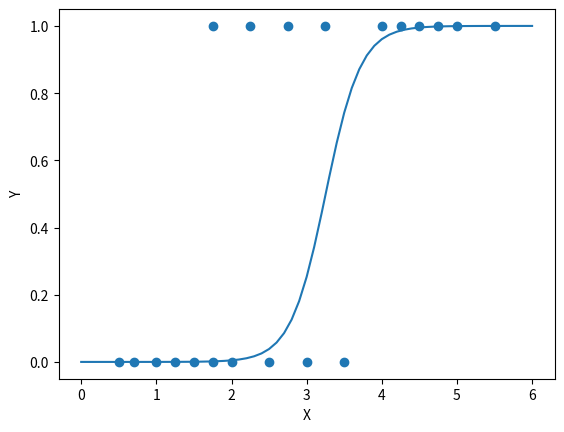

This figure's Python source:
import os
import math
import random
import logging

import matplotlib.pyplot as plt

logging.basicConfig(format='%(asctime)s %(message)s', level=logging.INFO)


def htheta_function(x, theta_0=0, theta_1=0):
    """
    Hypothesis function to use
    """

    z = theta_0 + theta_1 * x

    result = 1.0 / (1 + pow(math.e, -z))

    # Return value of sigmoid function
    return result


def obtain_points(func, theta_0, theta_1, min_x, max_x, step=0.1):
    """
    Return a tuple of x and the corresponding points for the given x
    """

    x_values = []
    y_values = []

    x = min_x

    while x <= max_x:

        y_values.append(func(x, theta_0, theta_1))
        x_values.append(x)

        x += step

    return (x_values, y_values)


def main():
    """
    Entry point for program
    """

    training_inputs = [
        0.5, 0.7, 1, 1.25, 1.5, 1.75, 1.75, 2, 2.25, 2.5, 2.75, 3, 3.25, 3.5,
        4, 4.25, 4.5, 4.75, 5, 5.5
    ]
    training_outputs = [
        0, 0, 0, 0, 0, 0, 1, 0, 1, 0, 1, 0, 1, 0, 1, 1, 1, 1, 1, 1
    ]

    # Assign random values to theta parameters
    theta_0 = random.random()
    theta_1 = random.random()

    # Learning rate
    alpha = 0.01

    output_dir = "output_3"
    max_no_of_iterations = 10000

    if not (os.path.isdir(output_dir)):
        os.makedirs(output_dir)

    logging.info(
        "Initial values\ntheta0: {}\ntheta1: {}".format(theta_0, theta_1))

    zipped_training_samples = [
        list(x) for x in zip(training_inputs, training_outputs)
    ]
    no_of_training_sample = len(zipped_training_samples)

    plt.scatter(training_inputs, training_outputs)
    plt.xlabel("X")
    plt.ylabel("Y")

    plt.savefig(os.path.join(output_dir, "scatter_plot.png"))

    no_of_iterations = 0
    stop_training = False
    while not (stop_training):

        # Temporary variables to hold data
        theta_0_correction = 0
        theta_1_correction = 0

        for training_sample in zipped_training_samples:
            # Unpack training input output
            training_input, training_ouput = training_sample

            htheta_value = htheta_function(training_input, theta_0, theta_1)

            # Calculate error
            error = 100 * htheta_value * (1 - htheta_value) * (
                1.0 - 2 * training_ouput)

            theta_0_correction += error * 1
            theta_1_correction += error * training_input

        # Increment parameters
        theta_0 -= (alpha / no_of_training_sample) * theta_0_correction
        theta_1 -= (alpha / no_of_training_sample) * theta_1_correction

        no_of_iterations += 1

        if no_of_iterations >= max_no_of_iterations:
            logging.info("Reached maximum number of iterations")
            break

    logging.info(
        "Final values\ntheta0: {}\ntheta1: {}".format(theta_0, theta_1))

    equation_points = obtain_points(htheta_function, theta_0, theta_1, 0, 6)

    plt.plot(equation_points[0], equation_points[1])

    plt.savefig(
        os.path.join(output_dir, "regression_curve_{}.png".format(
            str(alpha).replace(".", "_"))))


if __name__ == "__main__":
    main()
